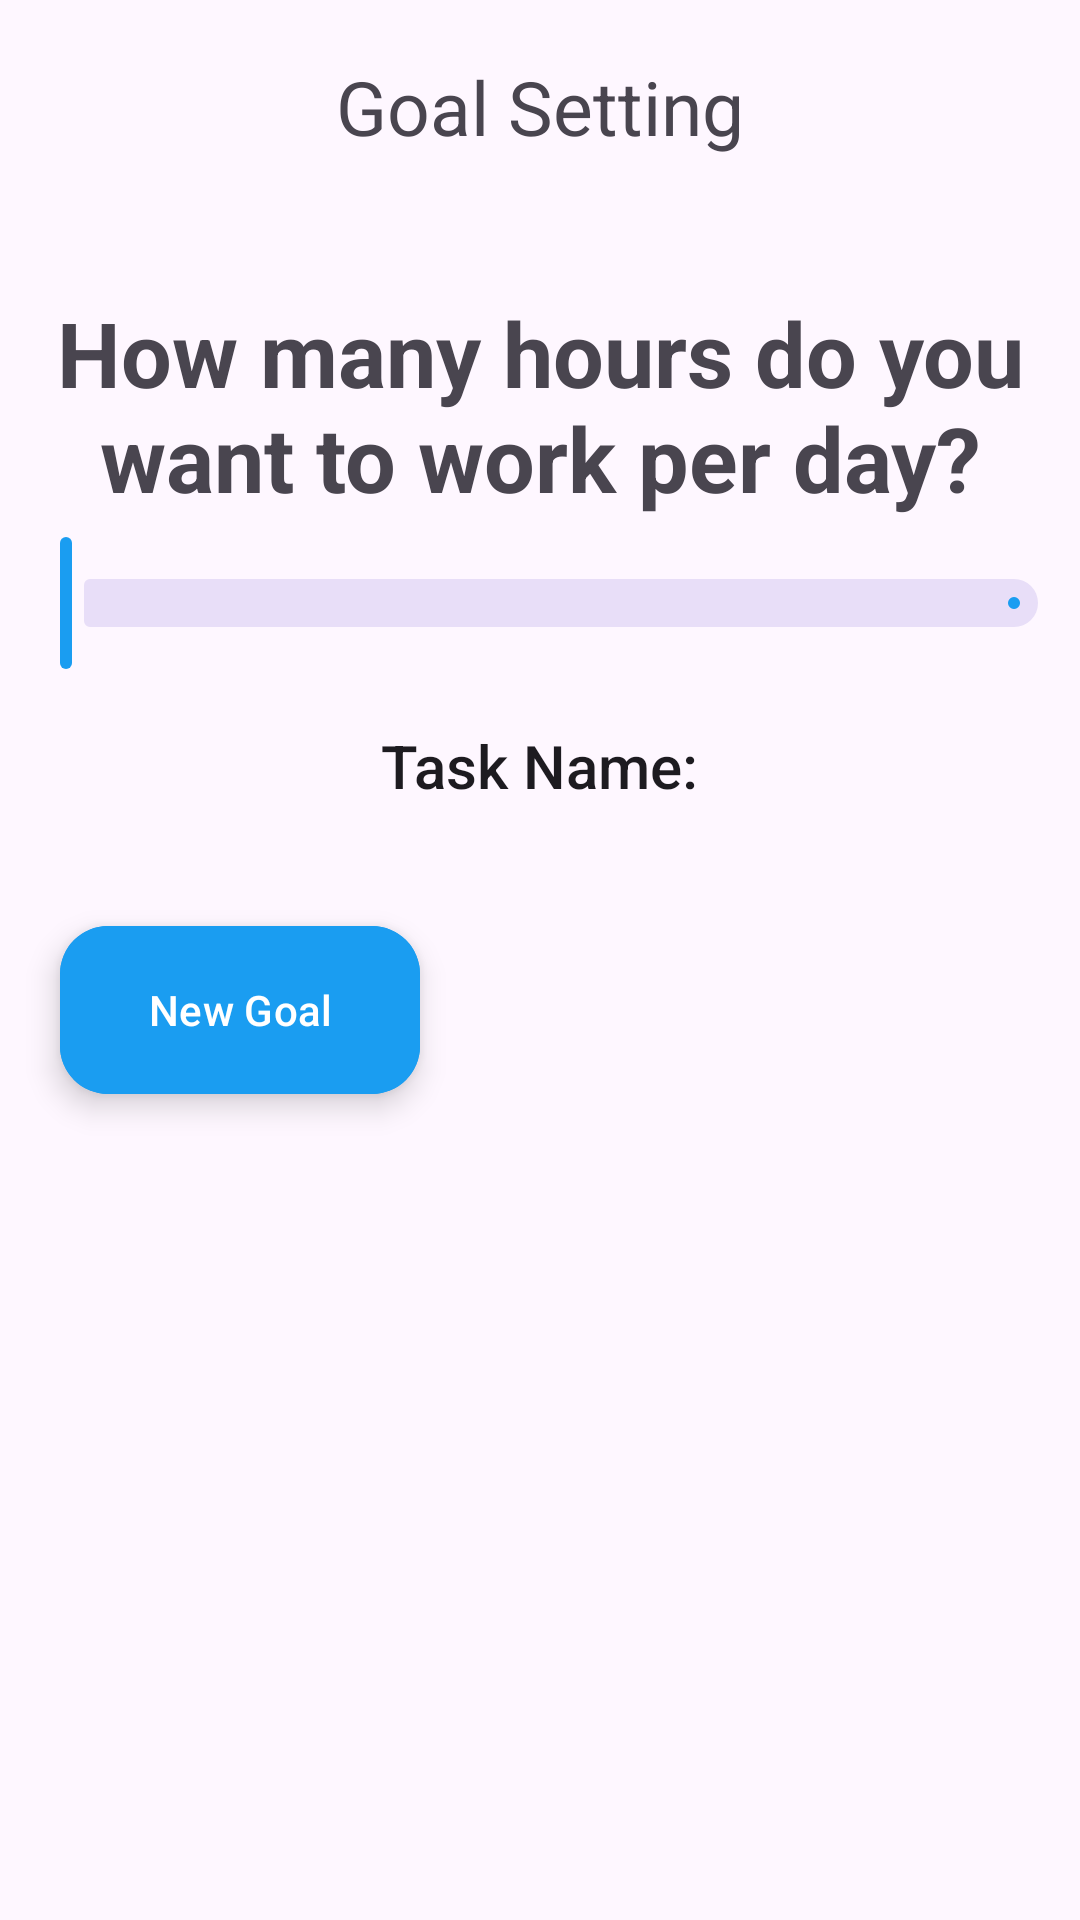

This screen was rendered from an Android layout file. Write that file and the resources it references.
<!-- AndroidManifest.xml: application theme Theme.MyApp -->
<!-- res/layout/fragment_graph.xml -->
<?xml version="1.0" encoding="utf-8"?>
<RelativeLayout xmlns:android="http://schemas.android.com/apk/res/android"
    xmlns:tools="http://schemas.android.com/tools"
    android:layout_width="match_parent"
    android:layout_height="match_parent"
    android:background="@drawable/backgroundimage"
    tools:context=".GraphFragment"
    tools:viewBindingIgnore="false">

    <TextView
        android:id="@+id/UserNameHeading"
        android:layout_width="400dp"
        android:layout_height="116dp"
        android:layout_below="@+id/Greeting"
        android:layout_marginTop="6dp"
        android:gravity="center"
        android:text="How many hours do you want to work per day?"
        android:textSize="30sp"
        android:textStyle="bold" />

    

    <TextView
        android:id="@+id/Greeting"
        android:layout_width="match_parent"
        android:layout_height="71dp"
        android:gravity="center"
        android:text="Goal Setting"
        android:textSize="25sp" />

    <com.google.android.material.slider.Slider
        android:id="@+id/sliderhour"
        android:layout_width="match_parent"
        android:layout_height="wrap_content"
        android:layout_alignParentBottom="true"
        android:layout_marginBottom="415dp" />

    
    <LinearLayout
        android:layout_width="match_parent"
        android:layout_height="448dp"
        android:layout_alignParentBottom="true"
        android:layout_marginBottom="-30dp"
        android:orientation="vertical">

        <TextView
            android:id="@+id/taskName"
            android:layout_width="wrap_content"
            android:layout_height="wrap_content"
            android:text="Task Name:"
            style="@style/TextAppearance.AppCompat.Title"
            android:layout_margin="20dp"
            android:layout_gravity="center"/>

        <com.google.android.material.floatingactionbutton.ExtendedFloatingActionButton
            android:id="@+id/newTaskButton"
            android:layout_width="wrap_content"
            android:layout_height="wrap_content"
            android:layout_margin="20dp"
            android:backgroundTint="?attr/colorPrimary"
            android:padding="5dp"
            android:text="New Goal"
            android:textColor="?colorOnPrimary" />

        <ListView
               android:id="@+id/goalsListView"
               android:layout_width="match_parent"
               android:layout_height="match_parent" />


        -->
    </LinearLayout>

       


</RelativeLayout>
<!-- resources referenced by this layout -->
<resources>
  <style name="Theme.MyApp" parent="Base.Theme.MyApp" />
  <style name="Base.Theme.MyApp" parent="Theme.Material3.DayNight.NoActionBar">
          
          <item name="colorPrimary">@color/blue</item>
          <item name="colorPrimaryVariant">@color/blue</item>
          <item name="android:statusBarColor">@color/blue</item>
      </style>
  <color name="blue">#1a9df1</color>
</resources>
